Run: headless pygame with SDL's dummy video driver; simulated clock (each Clock.tick advances the game by its frame time, no real sleeping); random seed 0; keys injected as events and as key.get_pressed() state; no mouse input.
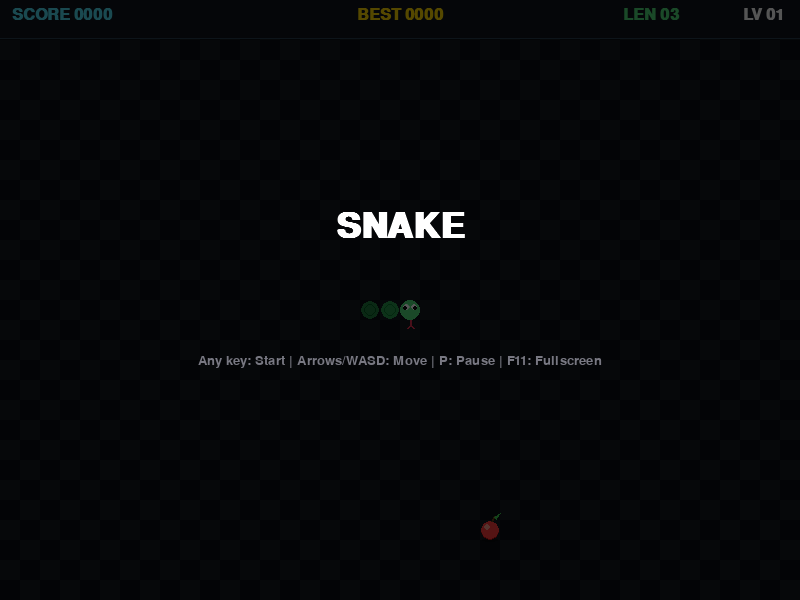
Frame 1 of 4 · flips 1–60 · no input
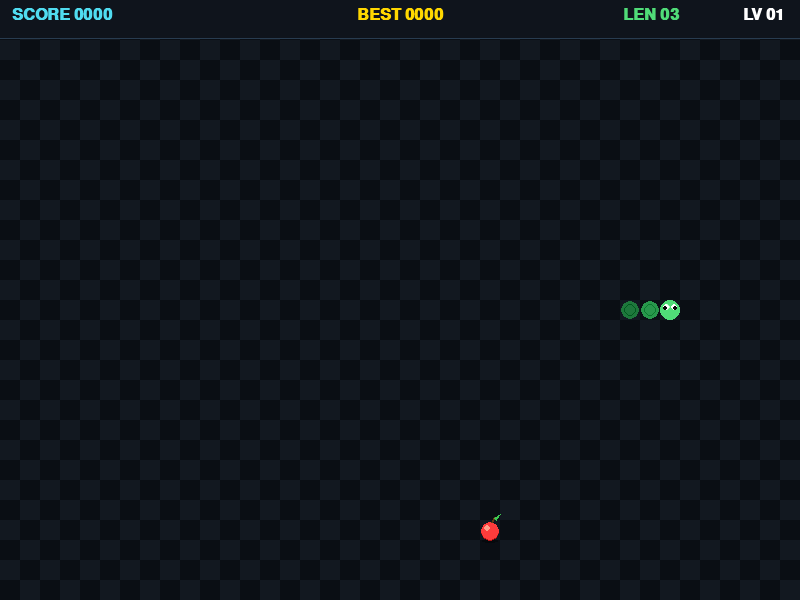
Frame 2 of 4 · flips 61–180 · tapped SPACE, RETURN · held RIGHT (→), D
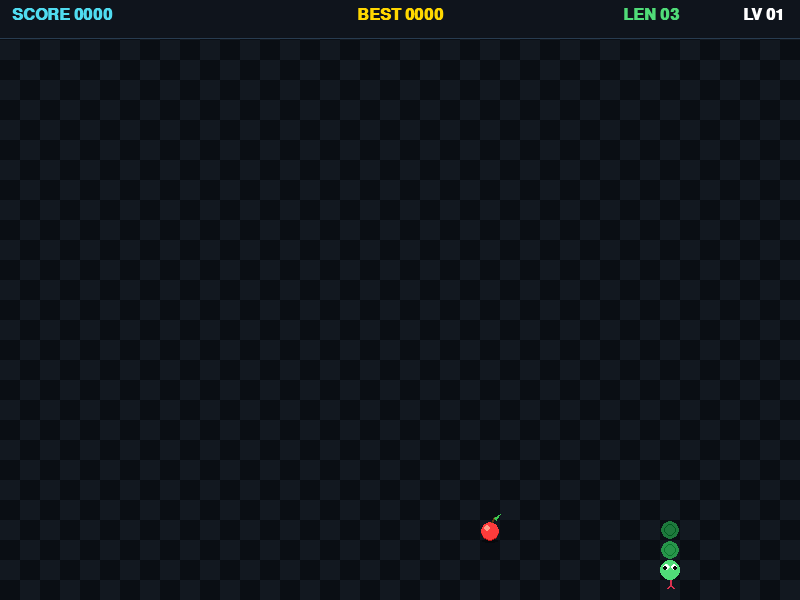
Frame 3 of 4 · flips 181–300 · held DOWN (↓), S
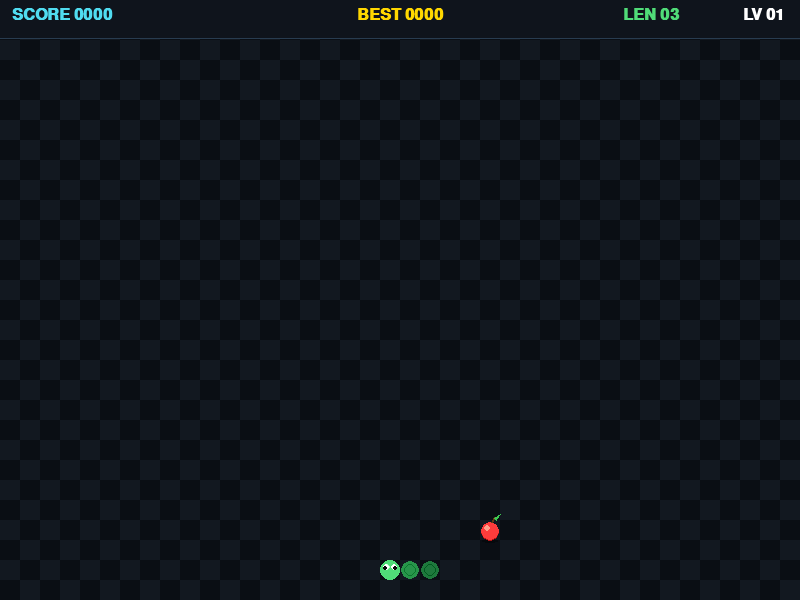
Frame 4 of 4 · flips 301–420 · held LEFT (←), A, UP (↑), W

The pygame program that drew these frames:

import json
import math
import random
import sys
from pathlib import Path

import pygame

pygame.init()

# ── 화면/게임 설정 ─────────────────────────────────────
WIDTH, HEIGHT = 800, 600
GRID = 20
COLS = WIDTH // GRID
ROWS = HEIGHT // GRID
BASE_SPEED = 130
MIN_SPEED = 55
HIGH_SCORE_FILE = Path(__file__).with_name("snake_high_score.json")

screen = pygame.display.set_mode((WIDTH, HEIGHT))
pygame.display.set_caption("Snake Game - Advanced Edition")
clock = pygame.time.Clock()

# ── 색상 팔레트 ────────────────────────────────────────
BG_DARK = (10, 14, 20)
BG_GRID = (18, 24, 32)
GREEN_HEAD = (80, 220, 120)
GREEN_BODY = (50, 180, 90)
GREEN_DARK = (30, 120, 60)
APPLE_RED = (255, 60, 60)
APPLE_HIGH = (255, 160, 140)
APPLE_DARK = (180, 20, 20)
APPLE_LEAF = (60, 200, 80)
GOLD = (255, 215, 0)
WHITE = (255, 255, 255)
GRAY = (120, 120, 130)
CYAN = (80, 220, 240)
VIOLET = (210, 130, 255)

# ── 폰트 ──────────────────────────────────────────────
font_big = pygame.font.SysFont("Arial", 52, bold=True)
font_mid = pygame.font.SysFont("Arial", 32, bold=True)
font_small = pygame.font.SysFont("Arial", 20)
font_score = pygame.font.SysFont("Arial", 24, bold=True)


class Particle:
    def __init__(self, x, y, color):
        self.x = x + random.uniform(-8, 8)
        self.y = y + random.uniform(-8, 8)
        angle = random.uniform(0, math.pi * 2)
        speed = random.uniform(1.5, 4.5)
        self.vx = math.cos(angle) * speed
        self.vy = math.sin(angle) * speed
        self.life = 1.0
        self.decay = random.uniform(0.03, 0.07)
        self.size = random.uniform(3, 7)
        self.color = color

    def update(self):
        self.x += self.vx
        self.y += self.vy
        self.vy += 0.1
        self.life -= self.decay

    def draw(self, surf):
        if self.life <= 0:
            return
        alpha = int(self.life * 255)
        s = pygame.Surface((int(self.size * 2), int(self.size * 2)), pygame.SRCALPHA)
        pygame.draw.circle(s, (*self.color, alpha), (int(self.size), int(self.size)), int(self.size))
        surf.blit(s, (int(self.x - self.size), int(self.y - self.size)))


def load_high_score():
    if not HIGH_SCORE_FILE.exists():
        return 0
    try:
        data = json.loads(HIGH_SCORE_FILE.read_text(encoding="utf-8"))
        return int(data.get("high_score", 0))
    except (json.JSONDecodeError, OSError, ValueError):
        return 0


def save_high_score(value):
    try:
        HIGH_SCORE_FILE.write_text(json.dumps({"high_score": value}), encoding="utf-8")
    except OSError:
        pass


def draw_apple(surf, x, y, anim, special=False):
    cx = x * GRID + GRID // 2
    cy = y * GRID + GRID // 2
    bob = math.sin(anim * 3) * 2
    shadow_surf = pygame.Surface((GRID, 8), pygame.SRCALPHA)
    pygame.draw.ellipse(shadow_surf, (0, 0, 0, 80), (2, 2, GRID - 4, 4))
    surf.blit(shadow_surf, (x * GRID, y * GRID + GRID - 4 + int(bob)))

    r = GRID // 2 - 1
    body_color = VIOLET if special else APPLE_RED
    deep_color = (130, 70, 190) if special else APPLE_DARK
    high_color = (240, 200, 255) if special else APPLE_HIGH
    pygame.draw.circle(surf, deep_color, (cx, int(cy + bob) + 1), r)
    pygame.draw.circle(surf, body_color, (cx, int(cy + bob)), r)
    pygame.draw.circle(surf, high_color, (cx - 3, int(cy + bob) - 3), r // 3)

    stem_x, stem_y = cx + 1, int(cy + bob) - r
    pygame.draw.line(surf, (100, 60, 20), (stem_x, stem_y), (stem_x + 3, stem_y - 5), 2)
    leaf_pts = [(stem_x + 3, stem_y - 4), (stem_x + 9, stem_y - 8), (stem_x + 5, stem_y - 2)]
    pygame.draw.polygon(surf, APPLE_LEAF, leaf_pts)


def draw_snake(surf, body, anim):
    n = len(body)
    for i, (bx, by) in enumerate(reversed(body)):
        idx = n - 1 - i
        is_head = idx == 0
        cx = bx * GRID + GRID // 2
        cy = by * GRID + GRID // 2
        t = idx / max(n - 1, 1)
        color = (
            int(GREEN_DARK[0] + (GREEN_BODY[0] - GREEN_DARK[0]) * (1 - t)),
            int(GREEN_DARK[1] + (GREEN_BODY[1] - GREEN_DARK[1]) * (1 - t)),
            int(GREEN_DARK[2] + (GREEN_BODY[2] - GREEN_DARK[2]) * (1 - t)),
        )
        if is_head:
            color = GREEN_HEAD
        rad = GRID // 2 - 1 if not is_head else GRID // 2
        pygame.draw.circle(surf, color, (cx, cy), rad)

        if not is_head and rad > 4:
            sc = tuple(max(0, c - 30) for c in color)
            pygame.draw.circle(surf, sc, (cx, cy), rad - 3, 1)

        if is_head:
            pygame.draw.circle(surf, (180, 255, 200), (cx - 3, cy - 3), 3)
            ex, ey = cx + 4, cy - 3
            pygame.draw.circle(surf, WHITE, (ex, ey), 3)
            pygame.draw.circle(surf, (10, 10, 10), (ex + 1, ey + 1), 2)
            ex2 = cx - 4
            pygame.draw.circle(surf, WHITE, (ex2, ey), 3)
            pygame.draw.circle(surf, (10, 10, 10), (ex2 - 1, ey + 1), 2)
            if math.sin(anim * 8) > 0.3:
                tx, ty = cx, cy + rad
                pygame.draw.line(surf, (220, 50, 80), (tx, ty), (tx, ty + 5), 2)
                pygame.draw.line(surf, (220, 50, 80), (tx, ty + 5), (tx - 3, ty + 8), 2)
                pygame.draw.line(surf, (220, 50, 80), (tx, ty + 5), (tx + 3, ty + 8), 2)


def draw_background(surf):
    surf.fill(BG_DARK)
    for row in range(ROWS):
        for col in range(COLS):
            if (row + col) % 2 == 0:
                pygame.draw.rect(surf, BG_GRID, (col * GRID, row * GRID, GRID, GRID))


def draw_hud(surf, score, high_score, length, level, paused):
    pygame.draw.rect(surf, (15, 20, 28), (0, 0, WIDTH, 38))
    pygame.draw.line(surf, (40, 60, 80), (0, 38), (WIDTH, 38), 1)
    texts = [
        font_score.render(f"SCORE {score:04d}", True, CYAN),
        font_score.render(f"BEST {high_score:04d}", True, GOLD),
        font_score.render(f"LEN {length:02d}", True, GREEN_HEAD),
        font_score.render(f"LV {level:02d}", True, WHITE),
    ]
    surf.blit(texts[0], (12, 7))
    surf.blit(texts[1], (WIDTH // 2 - texts[1].get_width() // 2, 7))
    surf.blit(texts[2], (WIDTH - texts[2].get_width() - 120, 7))
    surf.blit(texts[3], (WIDTH - texts[3].get_width() - 16, 7))
    if paused:
        pause_text = font_small.render("PAUSED (P)", True, VIOLET)
        surf.blit(pause_text, (WIDTH // 2 - pause_text.get_width() // 2, HEIGHT - 28))


def draw_overlay(surf, title, sub, score=None):
    overlay = pygame.Surface((WIDTH, HEIGHT), pygame.SRCALPHA)
    overlay.fill((0, 0, 0, 170))
    surf.blit(overlay, (0, 0))
    t = font_big.render(title, True, WHITE)
    surf.blit(t, (WIDTH // 2 - t.get_width() // 2, HEIGHT // 2 - 90))
    if score is not None:
        s = font_mid.render(f"Score: {score}", True, GOLD)
        surf.blit(s, (WIDTH // 2 - s.get_width() // 2, HEIGHT // 2 - 16))
    s2 = font_small.render(sub, True, GRAY)
    surf.blit(s2, (WIDTH // 2 - s2.get_width() // 2, HEIGHT // 2 + 54))


def new_apple(body, blocked=None):
    blocked = blocked or set()
    while True:
        pos = (random.randint(0, COLS - 1), random.randint(2, ROWS - 1))
        if pos not in body and pos not in blocked:
            return pos


def toggle_fullscreen(is_fullscreen):
    if is_fullscreen:
        return pygame.display.set_mode((WIDTH, HEIGHT)), False
    return pygame.display.set_mode((0, 0), pygame.FULLSCREEN), True


def main():
    high_score = load_high_score()
    is_fullscreen = False
    game_screen = screen

    while True:
        body = [(COLS // 2, ROWS // 2), (COLS // 2 - 1, ROWS // 2), (COLS // 2 - 2, ROWS // 2)]
        direction = (1, 0)
        next_dir = (1, 0)
        apple = new_apple(body)
        special_apple = None
        special_until = 0
        score = 0
        particles = []
        anim = 0.0
        move_timer = 0
        speed = BASE_SPEED
        growth_buffer = 0
        apples_eaten = 0
        game_state = "start"  # start | playing | paused | dead
        running = True

        while running:
            dt = clock.tick(60)
            anim += 0.016
            now = pygame.time.get_ticks()

            for event in pygame.event.get():
                if event.type == pygame.QUIT:
                    save_high_score(high_score)
                    pygame.quit()
                    sys.exit()

                if event.type == pygame.KEYDOWN:
                    if event.key == pygame.K_F11:
                        game_screen, is_fullscreen = toggle_fullscreen(is_fullscreen)
                    elif event.key == pygame.K_p and game_state in ("playing", "paused"):
                        game_state = "paused" if game_state == "playing" else "playing"
                    elif game_state == "start":
                        game_state = "playing"
                    elif game_state == "playing":
                        if event.key in (pygame.K_UP, pygame.K_w) and direction != (0, 1):
                            next_dir = (0, -1)
                        elif event.key in (pygame.K_DOWN, pygame.K_s) and direction != (0, -1):
                            next_dir = (0, 1)
                        elif event.key in (pygame.K_LEFT, pygame.K_a) and direction != (1, 0):
                            next_dir = (-1, 0)
                        elif event.key in (pygame.K_RIGHT, pygame.K_d) and direction != (-1, 0):
                            next_dir = (1, 0)
                    elif game_state == "dead":
                        running = False

            if special_apple and now > special_until:
                special_apple = None

            if game_state == "playing":
                move_timer += dt
                if move_timer >= speed:
                    move_timer = 0
                    direction = next_dir
                    hx, hy = body[0]
                    nx, ny = hx + direction[0], hy + direction[1]

                    if not (0 <= nx < COLS and 2 <= ny < ROWS) or (nx, ny) in body:
                        game_state = "dead"
                        high_score = max(high_score, score)
                        save_high_score(high_score)
                        for _ in range(30):
                            particles.append(Particle(hx * GRID + GRID // 2, hy * GRID + GRID // 2, (255, 100, 50)))
                        continue

                    body.insert(0, (nx, ny))
                    ate = False

                    if (nx, ny) == apple:
                        ate = True
                        apples_eaten += 1
                        score += 10
                        growth_buffer += 1
                        high_score = max(high_score, score)
                        apple = new_apple(body, {special_apple} if special_apple else None)
                        speed = max(MIN_SPEED, speed - 3)
                        for _ in range(20):
                            particles.append(Particle(nx * GRID + GRID // 2, ny * GRID + GRID // 2, APPLE_RED))
                        if apples_eaten % 5 == 0 and special_apple is None:
                            special_apple = new_apple(body, {apple})
                            special_until = now + 6000

                    if special_apple and (nx, ny) == special_apple:
                        ate = True
                        score += 50
                        growth_buffer += 3
                        high_score = max(high_score, score)
                        special_apple = None
                        for _ in range(35):
                            particles.append(Particle(nx * GRID + GRID // 2, ny * GRID + GRID // 2, VIOLET))

                    if growth_buffer > 0:
                        growth_buffer -= 1
                    elif not ate:
                        body.pop()

            particles = [p for p in particles if p.life > 0]
            for p in particles:
                p.update()

            draw_background(game_screen)
            for p in particles:
                p.draw(game_screen)
            draw_apple(game_screen, *apple, anim, special=False)
            if special_apple:
                draw_apple(game_screen, *special_apple, anim * 1.6, special=True)
            if body:
                draw_snake(game_screen, body, anim)

            level = 1 + max(0, (BASE_SPEED - speed) // 10)
            draw_hud(game_screen, score, high_score, len(body), level, game_state == "paused")

            if game_state == "start":
                draw_overlay(
                    game_screen,
                    "SNAKE",
                    "Any key: Start | Arrows/WASD: Move | P: Pause | F11: Fullscreen",
                )
            elif game_state == "paused":
                draw_overlay(game_screen, "PAUSED", "Press P to continue")
            elif game_state == "dead":
                draw_overlay(game_screen, "GAME OVER", "Any key to restart", score)

            pygame.display.flip()


if __name__ == "__main__":
    main()
